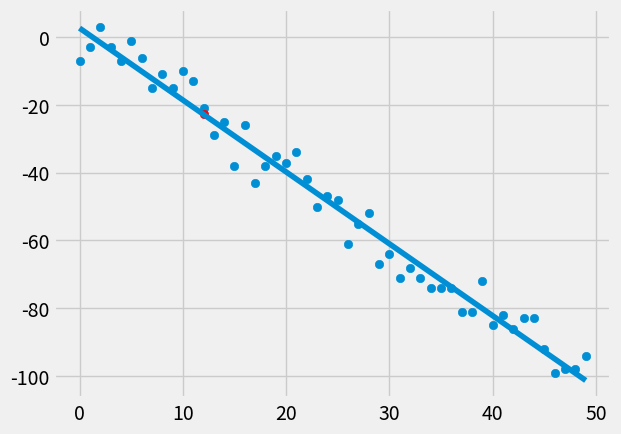

The script that saved this image:
from statistics import mean
import numpy as np
import matplotlib.pyplot as plt
import matplotlib.style as style
import random

style.use('fivethirtyeight')

# xs = np.array([1, 2, 3, 4, 5, 6, 7, 8, 9], dtype=np.float64)
# ys = np.array([5, 6, 4, 4, 6, 5, 7, 5, 6], dtype=np.float64)


def dataset_create(points, variance, step=2, correlation=False):
    val = 1
    xs = [i for i in range(points)]
    ys = []
    for i in range(points):
        y = val + random.randrange(-variance, variance)
        ys.append(y)
        if correlation and correlation == 'pos':
            val += step
        elif correlation and correlation == 'neg':
            val -= step
    return np.array(xs, dtype=np.float64), np.array(ys, dtype=np.float64)


def best_fit_slope_and_intercept(xs, ys):
    m = (((mean(xs) * mean(ys)) - mean(xs*ys)) / (pow(mean(xs), 2) - mean(pow(xs, 2))))
    b = mean(ys) - m * mean(xs)
    return m, b


def square_error(ys_orig, ys_line):
    return np.sum(np.power(ys_line-ys_orig, 2))


def determination_coef(ys_orig, ys_line):
    square_error_rgr = square_error(ys_orig, ys_line)
    square_error_mean = square_error(ys_orig, np.mean(ys_orig))
    return 1 - (square_error_rgr/square_error_mean)


xs, ys = dataset_create(points=50, variance=10, correlation='neg')
m, b = best_fit_slope_and_intercept(xs, ys)
regression = [(m*x) + b for x in xs]

predict_x = 12
predict_y = m*predict_x + b
cd = determination_coef(ys, regression)

print(f'Slope: {m}')
print(f'Interception: {b}')
print(f'Determination Coef: {cd}')

plt.scatter(xs, ys)
plt.scatter(predict_x, predict_y, color='r')
plt.plot(regression)
plt.show()
